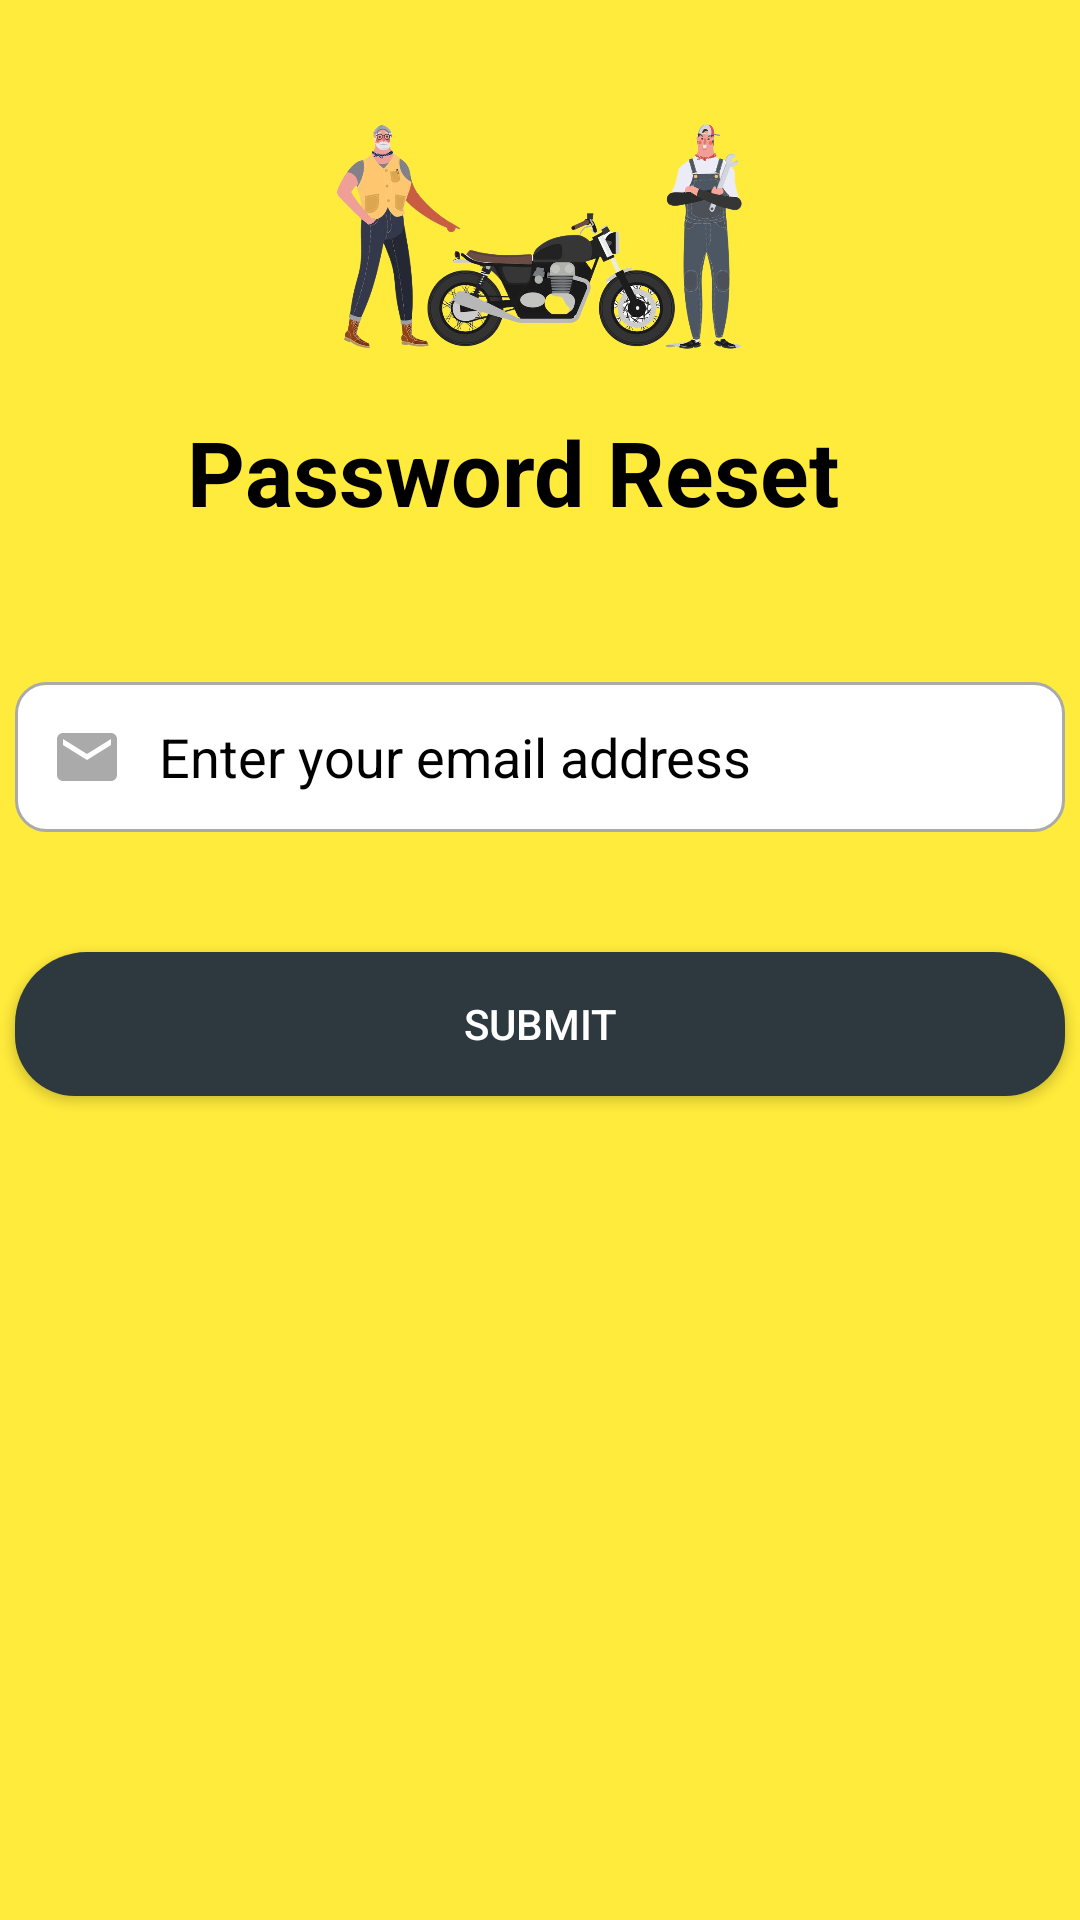

The Android layout XML behind this screen, and the referenced resources:
<!-- AndroidManifest.xml: application theme Theme.EMechanic -->
<!-- res/layout/activity_forgotpass.xml -->
<?xml version="1.0" encoding="utf-8"?>
<LinearLayout xmlns:android="http://schemas.android.com/apk/res/android"
    xmlns:app="http://schemas.android.com/apk/res-auto"
    xmlns:tools="http://schemas.android.com/tools"
    android:layout_width="match_parent"
    android:orientation="vertical"
    android:layout_height="match_parent"
    android:background="@color/background"
    tools:context=".UsersAccountManagment.forgotpass">

    <ImageView
        android:id="@+id/imageView"
        android:layout_width="151dp"
        android:layout_height="97dp"
        android:src="@drawable/bg"
        android:layout_marginTop="20dp"
       android:layout_gravity="center_horizontal" />

    <TextView
        android:id="@+id/textView"
        android:layout_width="235dp"
        android:layout_height="wrap_content"
        android:text="Password Reset"
        android:textColor="@color/black"
        android:textSize="30dp"
        android:textStyle="bold"
        android:layout_marginTop="20dp"
        android:layout_gravity="center_horizontal"
        />
    <EditText
        android:id="@+id/editText"
        android:layout_width="350dp"
        android:background="@drawable/custom_input"
        android:layout_height="50dp"
        android:drawableStart="@drawable/custom_email_icon"
        android:drawablePadding="12dp"
        android:paddingStart="12dp"
        android:paddingEnd="12dp"
        android:hint="Enter your email address"
        android:textColor="@color/black"
        android:textColorHint="@color/black"
        android:inputType="text"
        android:layout_marginTop="50dp"
        android:text=""
       android:layout_gravity="center_horizontal"
        android:drawableLeft="@drawable/custom_email_icon" />
    <Button
        android:id="@+id/button7"
        android:layout_width="350dp"
        android:layout_height="wrap_content"
        android:layout_marginTop="40dp"
        android:background="@drawable/button_rounded_blue"
        android:text="Submit"
        android:textColor="#FFFFFF"
       android:layout_gravity="center_horizontal" />
</LinearLayout>
<!-- resources referenced by this layout -->
<resources>
  <color name="background">#FFEB3B</color>
  <color name="black">#FF000000</color>
  <!-- drawable bg: png bitmap (drawable-v24, 353825 bytes) -->
  <!-- drawable button_rounded_blue (drawable) -->
  <?xml version="1.0" encoding="utf-8"?>
  <shape xmlns:android="http://schemas.android.com/apk/res/android" android:shape="rectangle">
  
      <solid android:color="@color/colorPrimary"> </solid>
      <corners android:bottomLeftRadius="20dp"
          android:bottomRightRadius="20dp"
          android:topLeftRadius="24dp" android:topRightRadius="24dp" />
  </shape>
  <!-- drawable custom_email_icon (drawable) -->
  <?xml version="1.0" encoding="utf-8"?>
  <selector xmlns:android="http://schemas.android.com/apk/res/android">
  <item android:state_focused="true"
      android:drawable="@drawable/ic_email_focued"/>
      <item android:state_focused="false"
          android:drawable="@drawable/ic_email"/>
  </selector>
  <!-- drawable custom_input (drawable) -->
  <?xml version="1.0" encoding="utf-8"?>
  <selector xmlns:android="http://schemas.android.com/apk/res/android">
  <item android:state_enabled="true" android:state_focused="true">
      <shape android:shape="rectangle">
          <solid android:color="#fff"/>
          <corners android:radius="10dp"/>
          <stroke android:color="@color/colorPrimary" android:width="1dp"/>
      </shape>
  </item>
      <item android:state_enabled="true">
          <shape android:shape="rectangle">
              <solid android:color="#fff"/>
              <corners android:radius="10dp"/>
              <stroke android:color="@android:color/darker_gray" android:width="1dp"/>
          </shape>
      </item>
  </selector>
  <style name="Theme.EMechanic" parent="Theme.AppCompat.NoActionBar">
          
          <item name="colorPrimary">@color/purple_500</item>
          <item name="colorPrimaryVariant">@color/purple_700</item>
          <item name="colorOnPrimary">@color/white</item>
          
          <item name="colorSecondary">@color/teal_200</item>
          <item name="colorSecondaryVariant">@color/teal_700</item>
          <item name="colorOnSecondary">@color/black</item>
          
          <item name="android:statusBarColor" tools:targetApi="l">?attr/colorPrimaryVariant</item>
          
      </style>
  <color name="colorPrimary">#2D383F</color>
  <!-- drawable ic_email_focued (drawable) -->
  <vector android:height="24dp" android:tint="@color/colorPrimary"
      android:viewportHeight="24" android:viewportWidth="24"
      android:width="24dp"
      xmlns:android="http://schemas.android.com/apk/res/android">
      <path android:fillColor="@android:color/white"
          android:pathData="M20,4L4,4c-1.1,0 -1.99,0.9 -1.99,2L2,18c0,1.1 0.9,2 2,2h16c1.1,0 2,-0.9 2,-2L22,6c0,-1.1 -0.9,-2 -2,-2zM20,8l-8,5 -8,-5L4,6l8,5 8,-5v2z"/>
  </vector>
  <!-- drawable ic_email (drawable) -->
  <vector android:height="24dp" android:tint="@android:color/darker_gray"
      android:viewportHeight="24" android:viewportWidth="24"
      android:width="24dp"
      xmlns:android="http://schemas.android.com/apk/res/android">
      <path android:fillColor="@android:color/white"
          android:pathData="M20,4L4,4c-1.1,0 -1.99,0.9 -1.99,2L2,18c0,1.1 0.9,2 2,2h16c1.1,0 2,-0.9 2,-2L22,6c0,-1.1 -0.9,-2 -2,-2zM20,8l-8,5 -8,-5L4,6l8,5 8,-5v2z"/>
  </vector>
  <color name="purple_500">#FF6200EE</color>
  <color name="purple_700">#FF3700B3</color>
  <color name="white">#FFFFFFFF</color>
  <color name="teal_200">#FF03DAC5</color>
  <color name="teal_700">#FF018786</color>
</resources>
